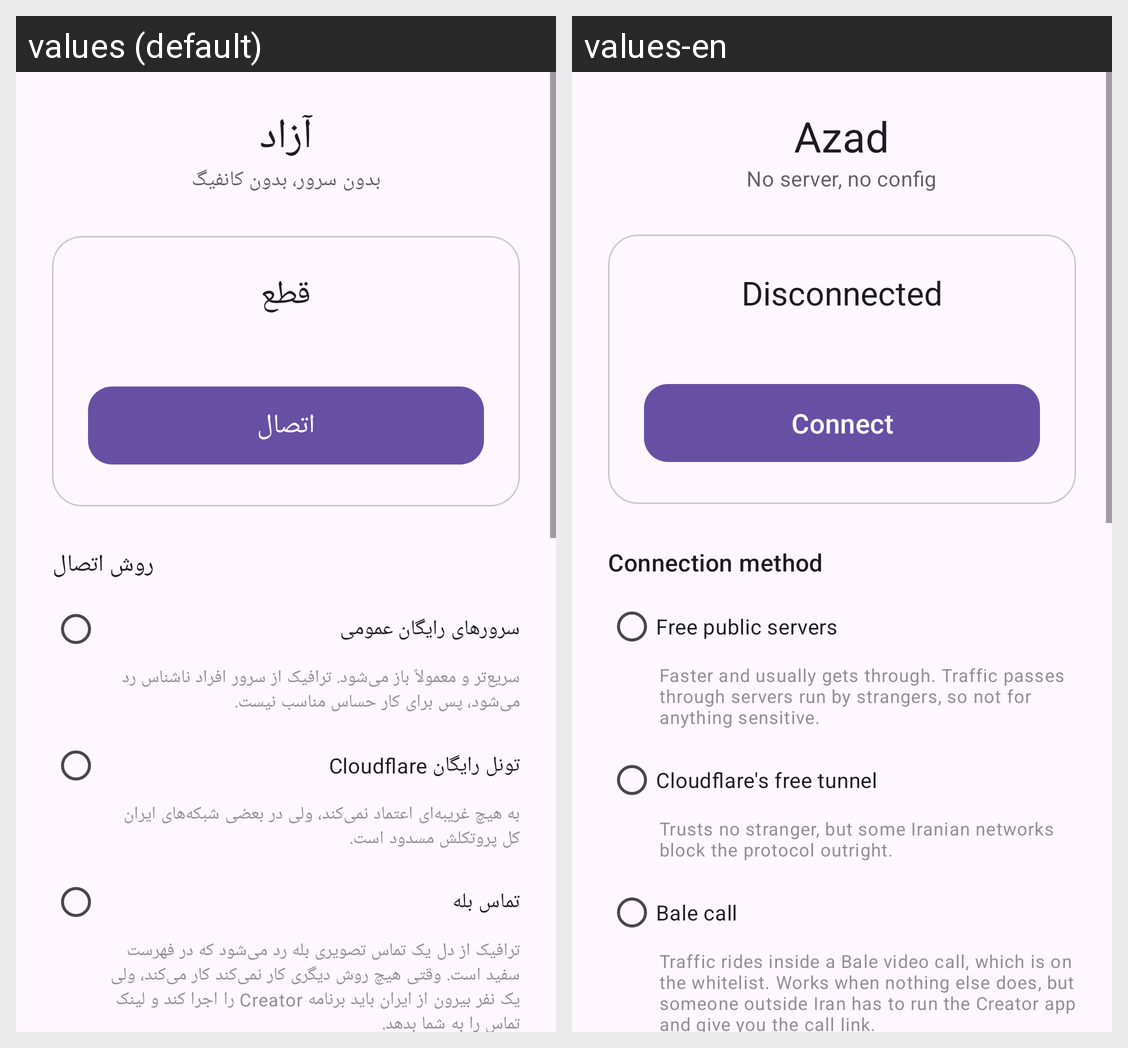

Here is an Android app screen in its default locale and in the app's own translations. Write out the translated-string differences for the strings that appear on this screen.
Android screen res/layout/activity_main.xml rendered under 2 locales, left to right: values (default), values-en. Device: Nexus 5 (rendered at 1080×1920; each locale shown at half size, 540×960, under a caption strip naming it); theme Theme.Azad.
Strings drawn on this screen, with the default value and each locale's value (text and hints the layout hard-codes, and strings that could not be matched under every locale, appear in the picture but are not listed):

app_name
  values: آزاد
  values-en: Azad

tagline
  values: بدون سرور، بدون کانفیگ
  values-en: No server, no config

state_disconnected
  values: قطع
  values-en: Disconnected

connect
  values: اتصال
  values-en: Connect

transport
  values: روش اتصال
  values-en: Connection method

transport_xray
  values: سرورهای رایگان عمومی
  values-en: Free public servers

transport_xray_desc
  values: سریع‌تر و معمولاً باز می‌شود. ترافیک از سرور افراد ناشناس رد می‌شود، پس برای کار حساس مناسب نیست.
  values-en: Faster and usually gets through. Traffic passes through servers run by strangers, so not for anything sensitive.

transport_warp
  values: تونل رایگان Cloudflare
  values-en: Cloudflare's free tunnel

transport_warp_desc
  values: به هیچ غریبه‌ای اعتماد نمی‌کند، ولی در بعضی شبکه‌های ایران کل پروتکلش مسدود است.
  values-en: Trusts no stranger, but some Iranian networks block the protocol outright.

transport_bale
  values: تماس بله
  values-en: Bale call

transport_bale_desc
  values: ترافیک از دل یک تماس تصویری بله رد می‌شود که در فهرست سفید است. وقتی هیچ روش دیگری کار نمی‌کند کار می‌کند، ولی یک نفر بیرون از ایران باید برنامه Creator را اجرا کند و لینک تماس را به شما بدهد.
  values-en: Traffic rides inside a Bale video call, which is on the whitelist. Works when nothing else does, but someone outside Iran has to run the Creator app and give you the call link.
